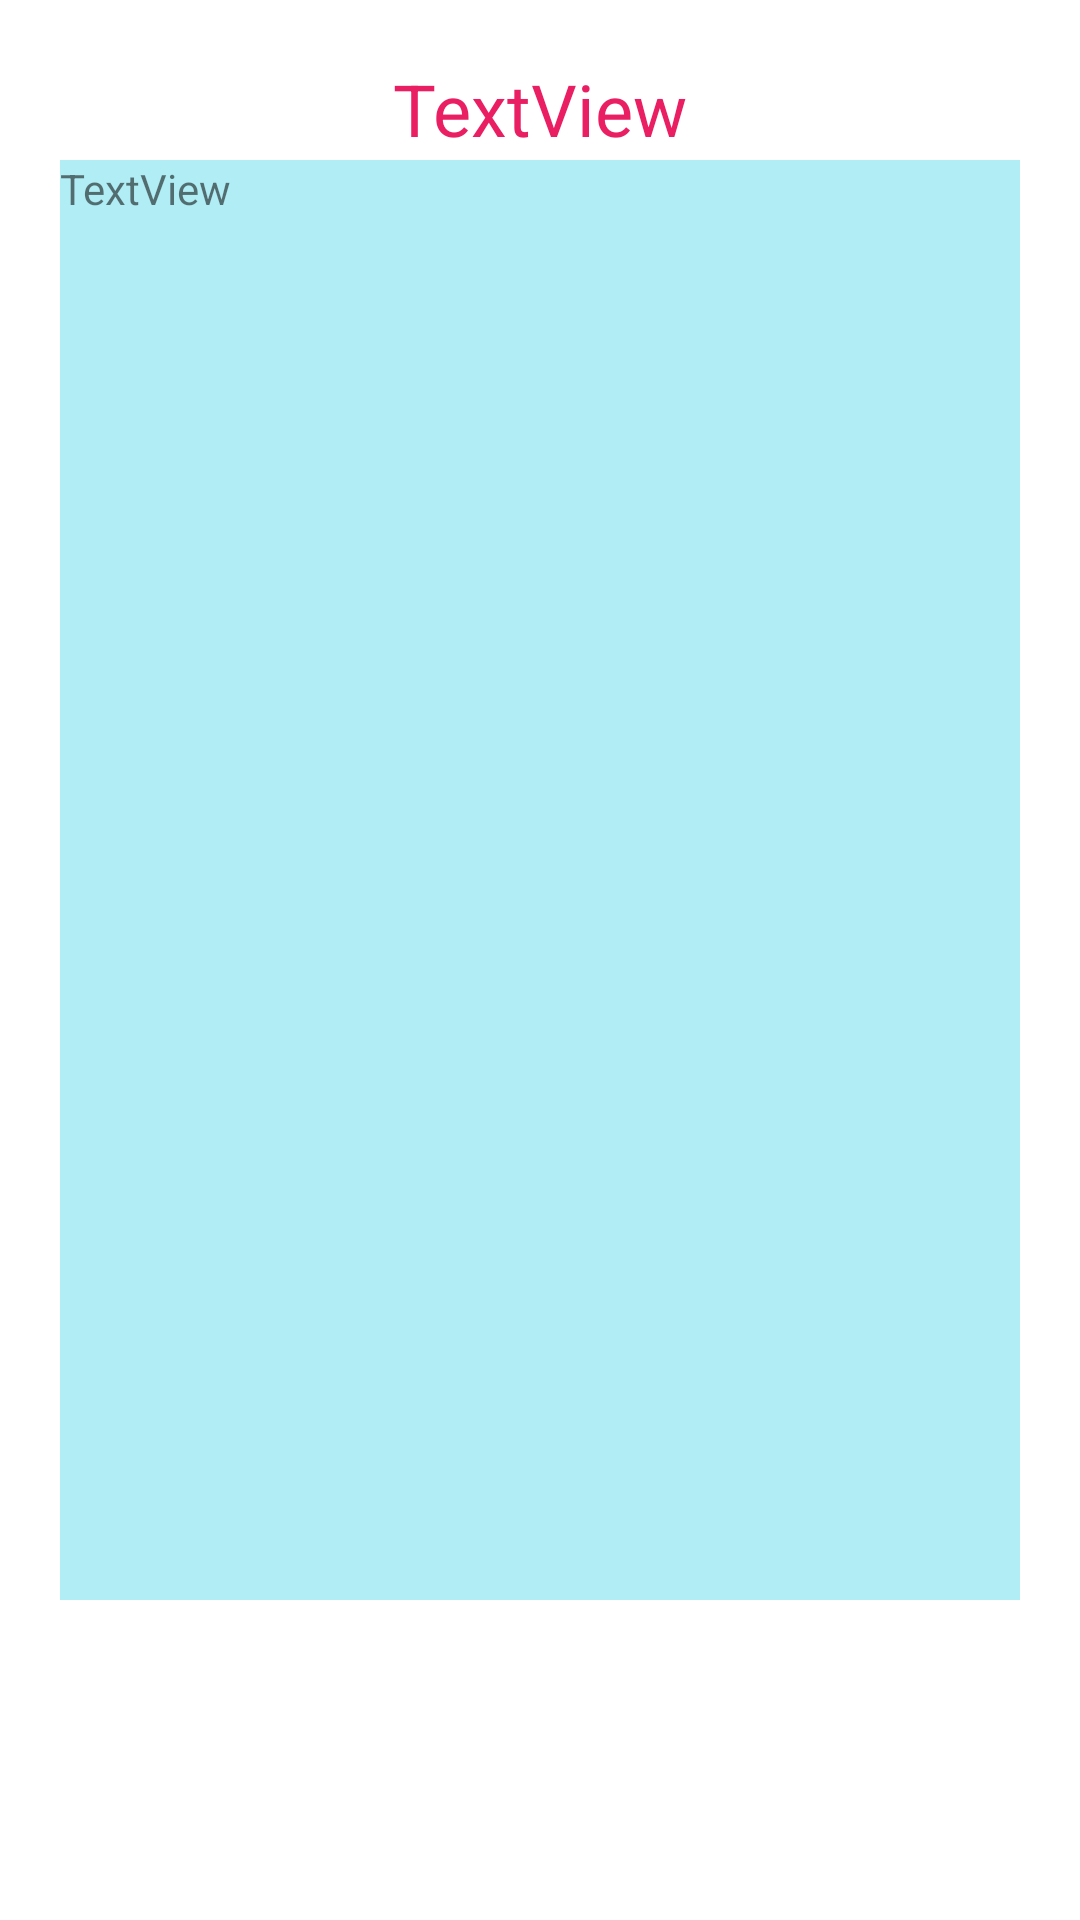

This screen was rendered from an Android layout file. Write that file and the resources it references.
<!-- AndroidManifest.xml: application theme Theme.FinalProject_origin -->
<!-- res/layout/fragment_article.xml -->
<?xml version="1.0" encoding="utf-8"?>
<androidx.constraintlayout.widget.ConstraintLayout xmlns:android="http://schemas.android.com/apk/res/android"
    xmlns:app="http://schemas.android.com/apk/res-auto"
    xmlns:tools="http://schemas.android.com/tools"
    android:id="@+id/frameLayout3"
    android:layout_width="match_parent"
    android:layout_height="match_parent"
    tools:context=".ui.ArticleFragment">

    <TextView
        android:id="@+id/tv_article_title"
        android:layout_width="wrap_content"
        android:layout_height="wrap_content"
        android:layout_marginTop="20dp"
        android:text="TextView"
        android:textColor="#E91E63"
        android:textSize="24sp"
        app:layout_constraintEnd_toEndOf="parent"
        app:layout_constraintHorizontal_bias="0.5"
        app:layout_constraintStart_toStartOf="parent"
        app:layout_constraintTop_toTopOf="parent" />

    <ScrollView
        android:layout_width="0dp"
        android:layout_height="480dp"
        android:layout_marginStart="20dp"
        android:layout_marginTop="1dp"
        android:layout_marginEnd="20dp"
        android:background="#A385E3EF"
        app:layout_constraintEnd_toEndOf="parent"
        app:layout_constraintStart_toStartOf="parent"
        app:layout_constraintTop_toBottomOf="@+id/tv_article_title">

        <LinearLayout
            android:layout_width="match_parent"
            android:layout_height="match_parent"
            android:orientation="vertical">

            <TextView
                android:id="@+id/tv_article_content"
                android:layout_width="match_parent"
                android:layout_height="match_parent"
                android:text="TextView" />
        </LinearLayout>

    </ScrollView>
</androidx.constraintlayout.widget.ConstraintLayout>
<!-- resources referenced by this layout -->
<resources>
  <style name="Theme.FinalProject_origin" parent="Theme.MaterialComponents.DayNight.DarkActionBar">
          
          <item name="colorPrimary">@color/purple_500</item>
          <item name="colorPrimaryVariant">@color/purple_700</item>
          <item name="colorOnPrimary">@color/white</item>
          
          <item name="colorSecondary">@color/teal_200</item>
          <item name="colorSecondaryVariant">@color/teal_700</item>
          <item name="colorOnSecondary">@color/black</item>
          
          <item name="android:statusBarColor" tools:targetApi="l">?attr/colorPrimaryVariant</item>
          
      </style>
  <!-- not gathered from this repository: default colours our renderer supplied (Android Studio template values) -->
  <color name="purple_500">#FF6200EE</color>
  <color name="purple_700">#FF3700B3</color>
  <color name="teal_200">#FF03DAC5</color>
  <color name="teal_700">#FF018786</color>
  <color name="black">#FF000000</color>
  <color name="white">#FFFFFFFF</color>
</resources>
